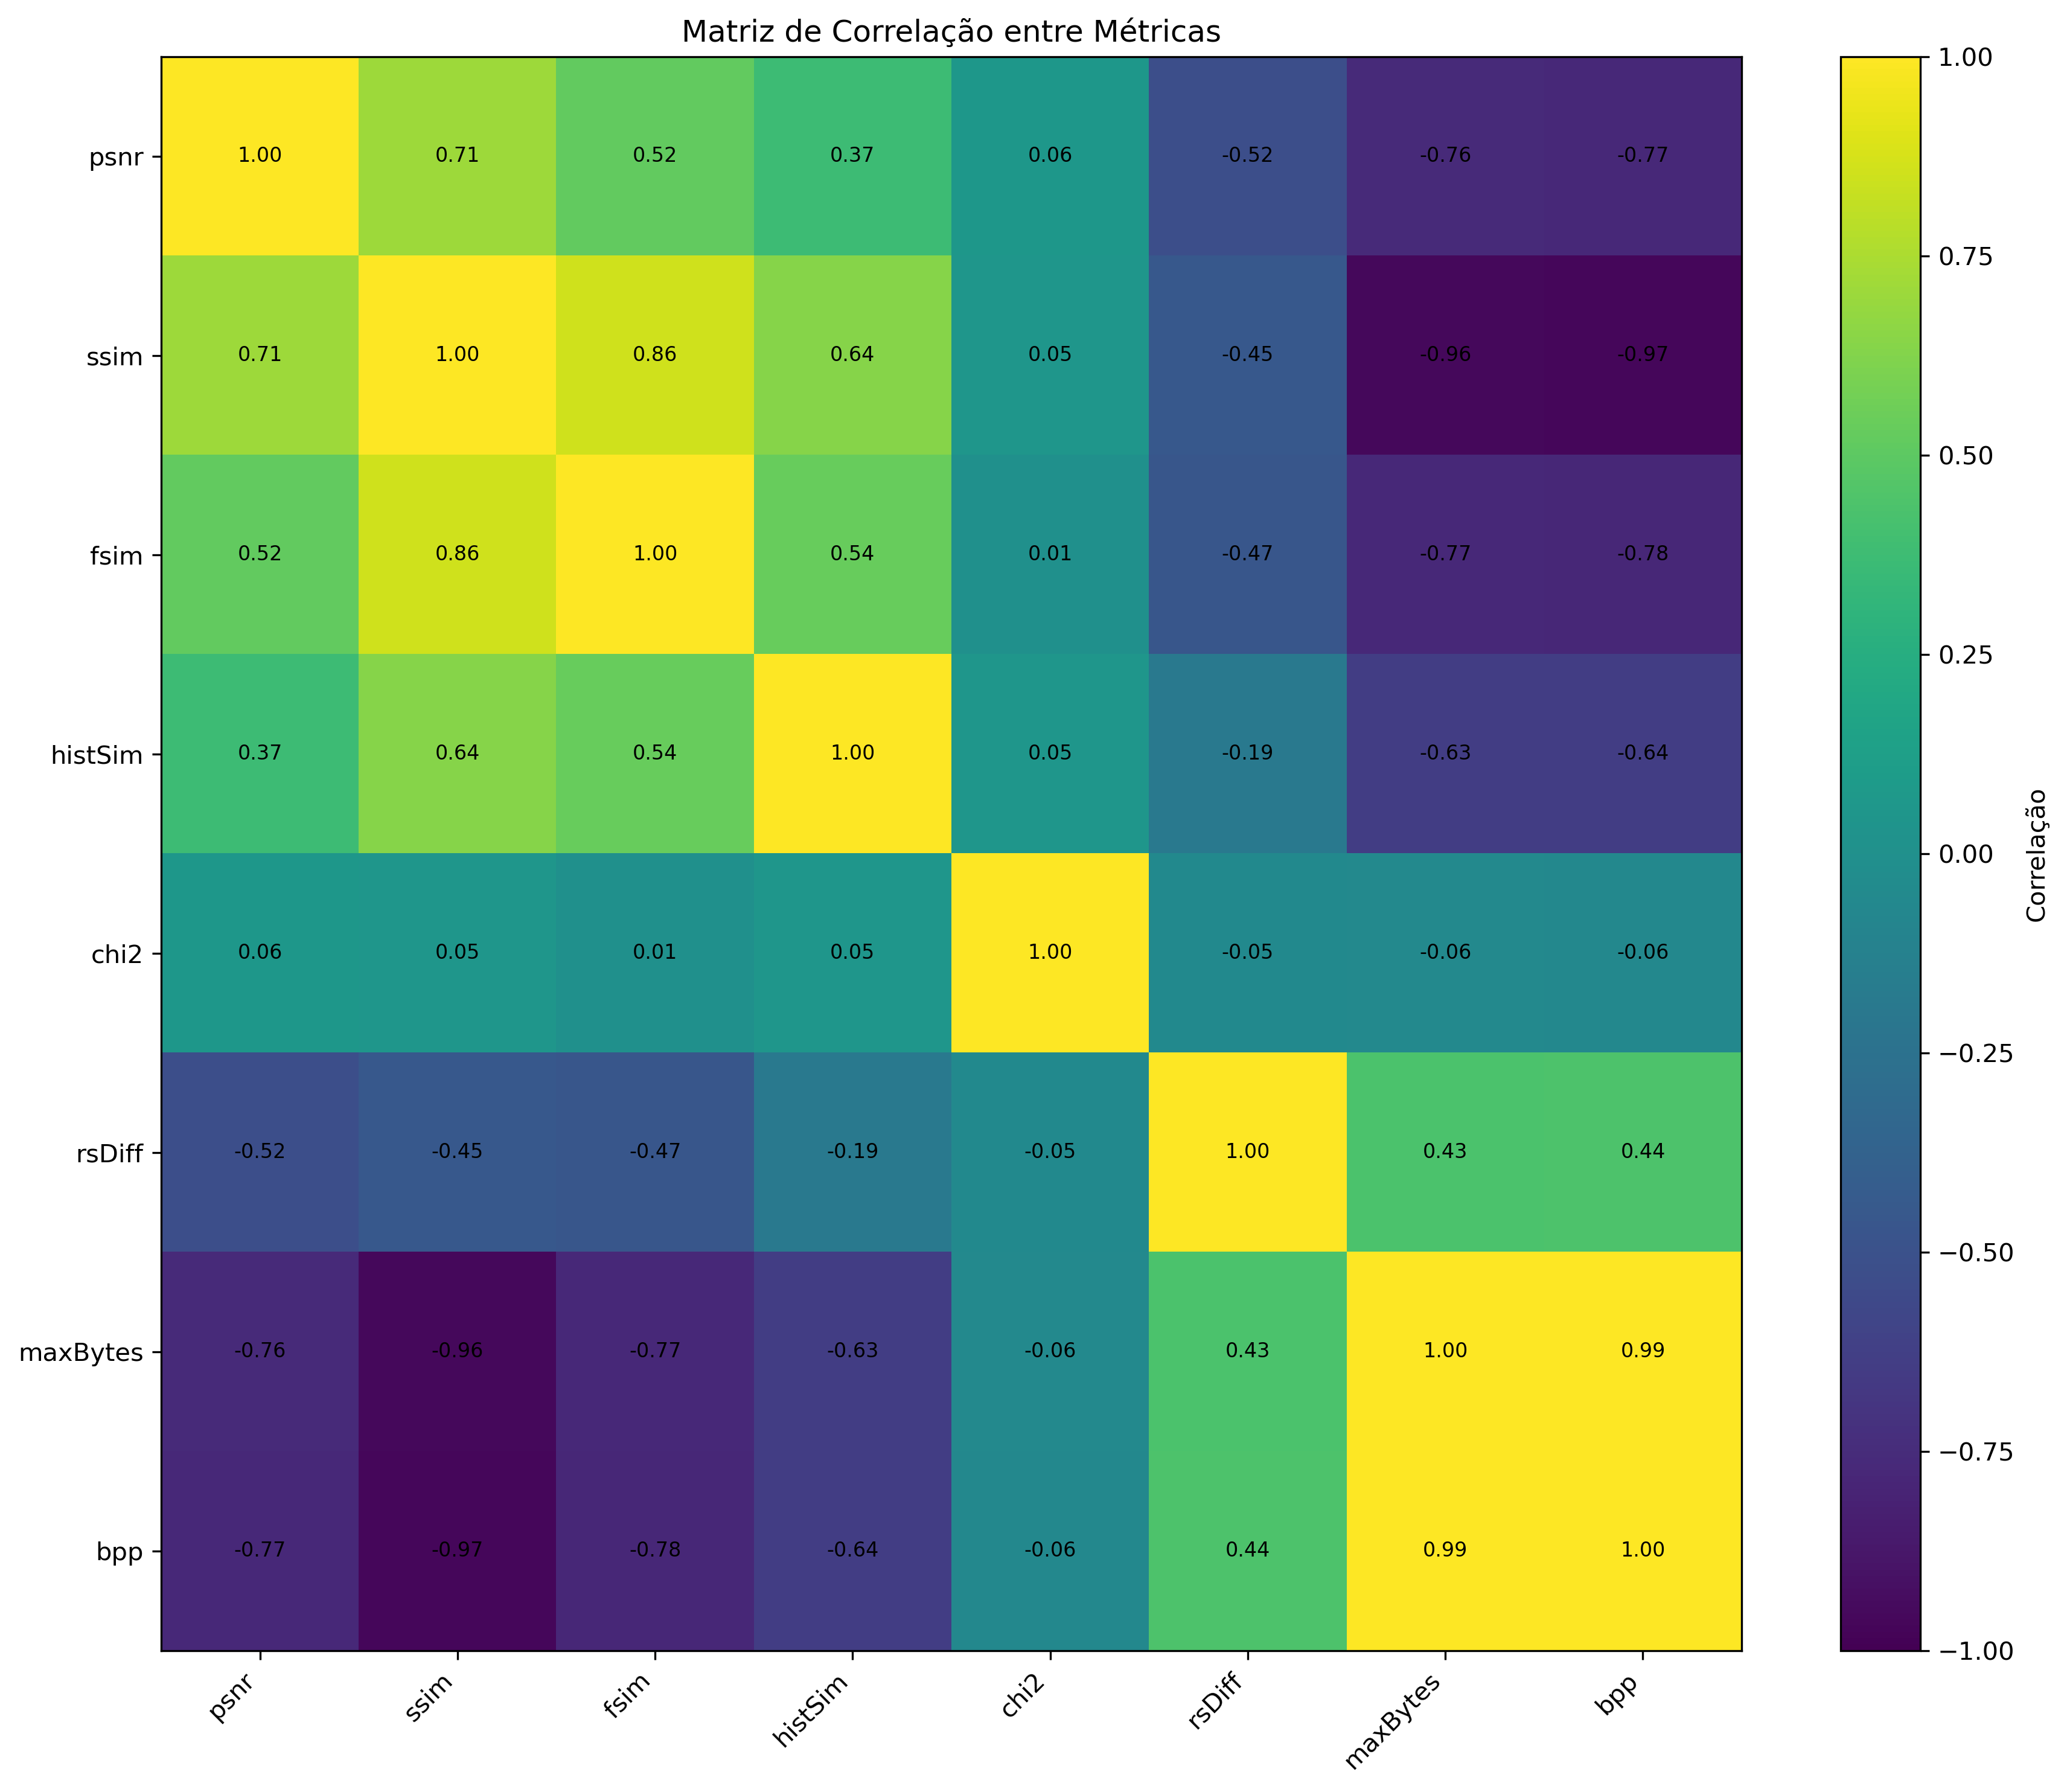

Values plotted in this chart, from the file beside it:
, psnr, ssim, fsim, histSim, chi2, rsDiff, maxBytes, bpp
psnr, 1.0, 0.709, 0.521, 0.3701, 0.05843, -0.5195, -0.7618, -0.7703
ssim, 0.709, 1.0, 0.859, 0.6375, 0.05072, -0.4478, -0.9589, -0.9666
fsim, 0.521, 0.859, 1.0, 0.539, 0.006106, -0.4668, -0.7659, -0.7788
histSim, 0.3701, 0.6375, 0.539, 1.0, 0.0511, -0.1937, -0.6337, -0.6352
chi2, 0.05843, 0.05072, 0.006106, 0.0511, 1.0, -0.04992, -0.05664, -0.06447
rsDiff, -0.5195, -0.4478, -0.4668, -0.1937, -0.04992, 1.0, 0.4329, 0.4437
maxBytes, -0.7618, -0.9589, -0.7659, -0.6337, -0.05664, 0.4329, 1.0, 0.9935
bpp, -0.7703, -0.9666, -0.7788, -0.6352, -0.06447, 0.4437, 0.9935, 1.0
